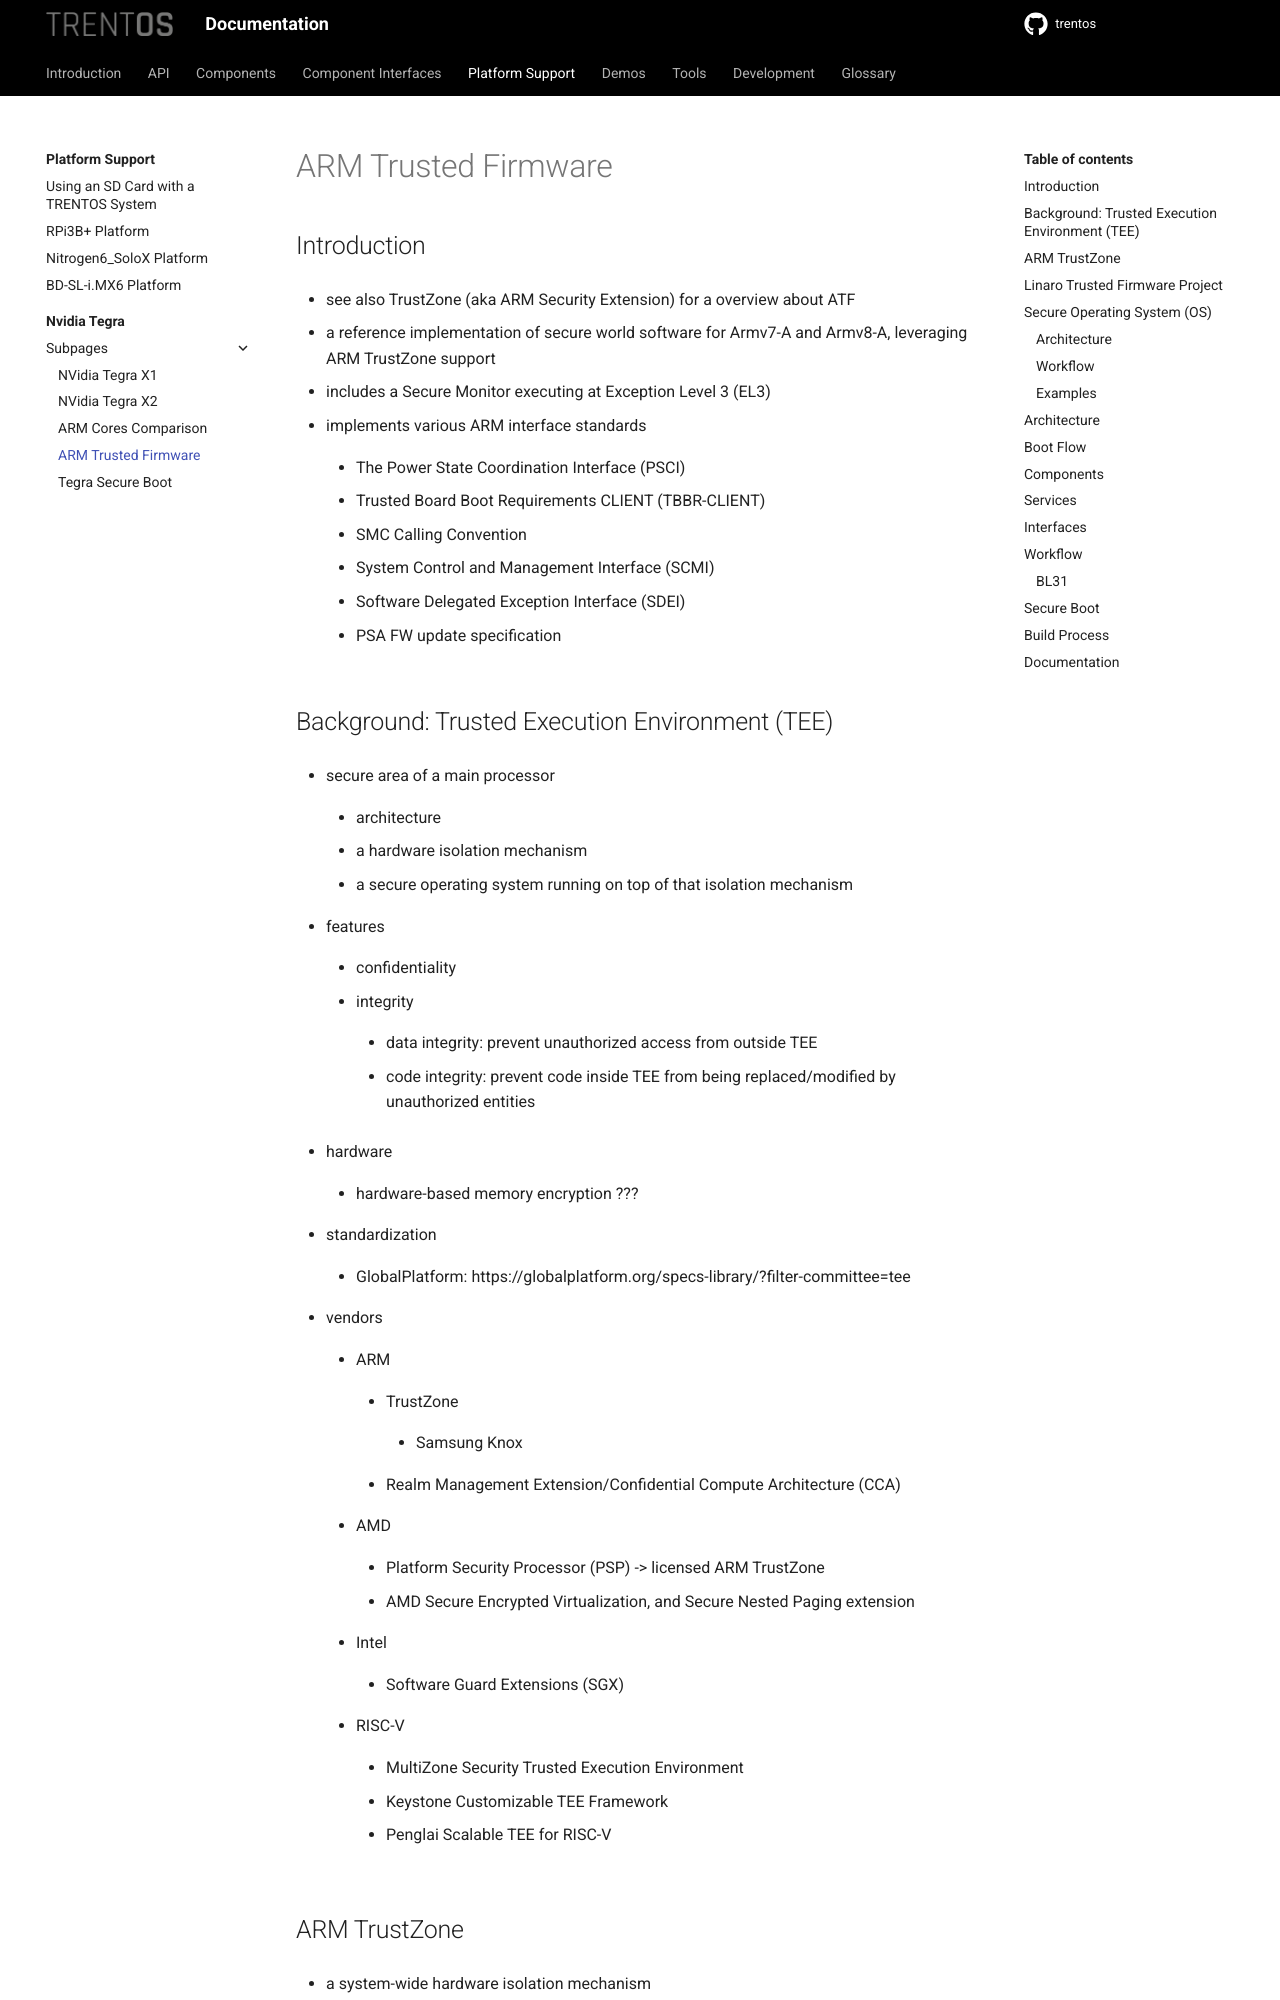

repository: TRENT-OS/trentos · page: platform-support/nvidia-tegra/arm_trusted_firmware.html · generator: sphinx

# ARM Trusted Firmware

## Introduction
- see also TrustZone (aka ARM Security Extension) for a overview about ATF
- a reference implementation of secure world software for Armv7-A and Armv8-A, leveraging ARM TrustZone support
- includes a Secure Monitor executing at Exception Level 3 (EL3)
- implements various ARM interface standards
    - The Power State Coordination Interface (PSCI)
    - Trusted Board Boot Requirements CLIENT (TBBR-CLIENT)
    - SMC Calling Convention
    - System Control and Management Interface (SCMI)
    - Software Delegated Exception Interface (SDEI)
    - PSA FW update specification

## Background: Trusted Execution Environment (TEE)
- secure area of a main processor
    - architecture
    - a hardware isolation mechanism
    - a secure operating system running on top of that isolation mechanism
- features
    - confidentiality
    - integrity
        - data integrity: prevent unauthorized access from outside TEE
        - code integrity: prevent code inside TEE from being replaced/modified by unauthorized entities
- hardware
    - hardware-based memory encryption ???
- standardization
    - GlobalPlatform: https://globalplatform.org/specs-library/?filter-committee=tee
- vendors
    - ARM
        - TrustZone
            - Samsung Knox
        - Realm Management Extension/Confidential Compute Architecture (CCA)
    - AMD
        - Platform Security Processor (PSP) -> licensed ARM TrustZone
        - AMD Secure Encrypted Virtualization, and Secure Nested Paging extension
    - Intel
        - Software Guard Extensions (SGX)
    - RISC-V
        - MultiZone Security Trusted Execution Environment
        - Keystone Customizable TEE Framework
        - Penglai Scalable TEE for RISC-V

## ARM TrustZone
- a system-wide hardware isolation mechanism
    - secure world
    - monitor
    - secure OS
    - trusted applications (trustlet)
- normal world
    - rich OS + TrustZone drivers
    - applications
- partitioning of all the SoC's hardware and software resources
